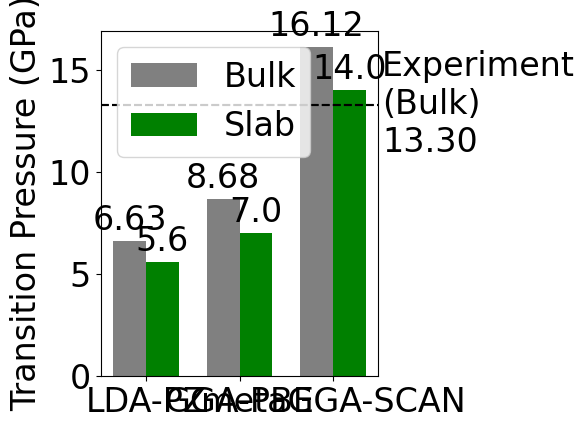
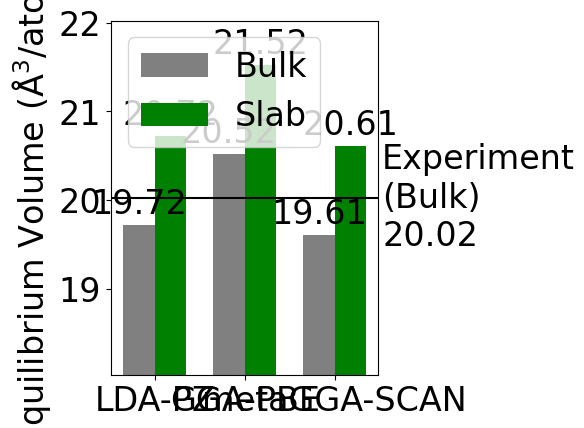

These figures' Python source, in order:
import matplotlib as mpl
import matplotlib.pyplot as plt
import numpy as np

mpl.rcParams['font.serif'] = "Times"
mpl.rcParams['font.family'] = "serif"
mpl.rcParams['font.size'] = 24

exchange_correlations = ['LDA-PZ', 'GGA-PBE', 'metaGGA-SCAN']

bulk_equilibrium_volumes_per_atom = {'diamond': [19.72, 20.52, 19.61], 'beta-tin': [14.81, 15.01, 15.33]}
slab_equilibrium_volumes_per_atom = {'diamond': [20.72, 21.52, 20.61], 'beta-tin': [16.81, 17.01, 16.33]} # These values are placeholders

bulk_transition_pressures = [6.63, 8.68, 16.12]
slab_transition_pressures = [5.6, 7.0, 14.0] # These values are placeholders

horizontal_positions = np.arange(len(exchange_correlations))
bar_width = 0.35

def label_bars(rectangles):
    for rectangle in rectangles:
        height = rectangle.get_height()
        ax.annotate('{}'.format(height),
                    xy=(rectangle.get_x() + rectangle.get_width()/2, height),
                    xytext=(0, 3),
                    textcoords="offset points",
                    ha='center', va='bottom')


# Transition pressure plot
fig, ax = plt.subplots()
bulk_rectangles = ax.bar(horizontal_positions - bar_width/2,
                         bulk_transition_pressures, bar_width,
                         label='Bulk',
                         color='gray')
slab_rectangles = ax.bar(horizontal_positions + bar_width/2,
                         slab_transition_pressures, bar_width,
                         label='Slab',
                         color='green')
ax.set_ylabel('Transition Pressure (GPa)')
ax.set_xticks(horizontal_positions)
ax.set_xticklabels(exchange_correlations)
ax.legend(loc='upper left')

label_bars(bulk_rectangles)
label_bars(slab_rectangles)

#Plot and label experimental range
experimental_transition_pressure_minimum = 13.3
experimental_transition_pressure_maximum = 13.3
experimental_transition_pressure_mean = (experimental_transition_pressure_maximum +
                                         experimental_transition_pressure_minimum) / 2.0
experimental_transition_pressure_mean_string = '{:04.2f}'.format(experimental_transition_pressure_mean)

ax.axhline(experimental_transition_pressure_minimum, color='black',linestyle='--')
ax.axhline(experimental_transition_pressure_maximum, color='black',linestyle='--')
label_shift = 1.5*bar_width
ax.text(horizontal_positions[-1]+label_shift, experimental_transition_pressure_mean,
        'Experiment\n(Bulk)\n'+experimental_transition_pressure_mean_string,
        verticalalignment='center')

fig.tight_layout()

plt.show()

# Volumes per atom diamond plot
fig, ax = plt.subplots()
bulk_rectangles = ax.bar(horizontal_positions - bar_width/2,
                         bulk_equilibrium_volumes_per_atom['diamond'], bar_width,
                         label='Bulk',
                         color='gray')
slab_rectangles = ax.bar(horizontal_positions + bar_width/2,
                         slab_equilibrium_volumes_per_atom['diamond'], bar_width,
                         label='Slab',
                         color='green')
ax.set_ylabel(r'Equilibrium Volume (Å$^3$/atom)')
ax.set_xticks(horizontal_positions)
ax.set_xticklabels(exchange_correlations)
ax.legend(loc='upper left')

label_bars(bulk_rectangles)
label_bars(slab_rectangles)

#Plot and label experimental value
diamond_experimental_lattice_constant = 5.431021 # * 10^-10 m from CODATA 2018
diamond_experimental_volume_per_atom = diamond_experimental_lattice_constant**3 / 8
diamond_experimental_volume_per_atom_string = '{:04.2f}'.format(diamond_experimental_volume_per_atom)
ax.axhline(diamond_experimental_volume_per_atom, color='black')
label_shift = 1.5*bar_width
ax.text(horizontal_positions[-1]+label_shift, diamond_experimental_volume_per_atom,
        'Experiment\n(Bulk)\n'+diamond_experimental_volume_per_atom_string,
        verticalalignment='center')

#Scale graph to be +/- 10% experimental value
factor_away_from_experiment = 0.1
ax.set_ylim([(1.0 - factor_away_from_experiment)*diamond_experimental_volume_per_atom,
             (1.0 + factor_away_from_experiment)*diamond_experimental_volume_per_atom])

fig.tight_layout()

plt.show()
